Photos from the image-classification dataset "data_освещённость" in the GitHub repository Vaibhavv526/Predicting-Illumination-from-Camera-Images. Its 3 classes are: bright, dark, normal.

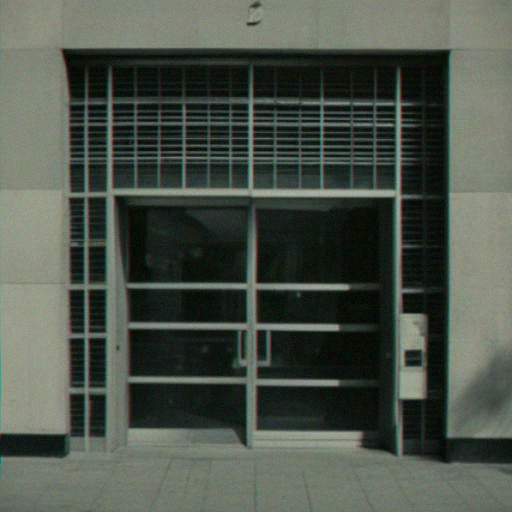
Label: bright

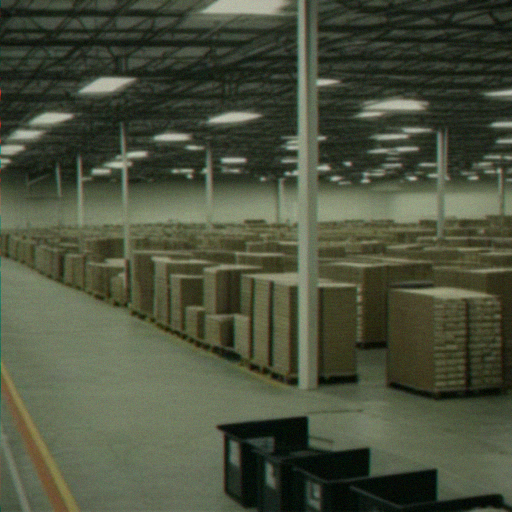
Label: normal

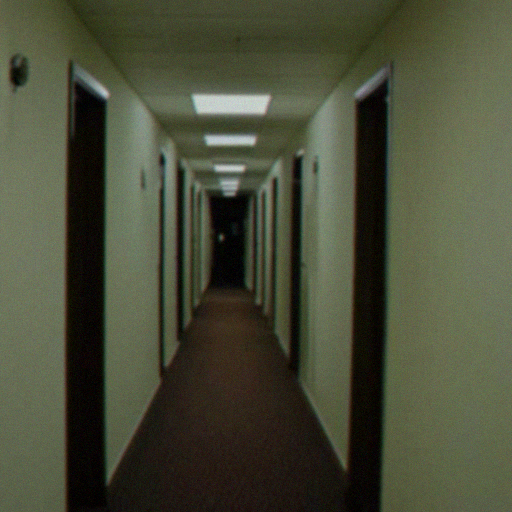
Label: normal

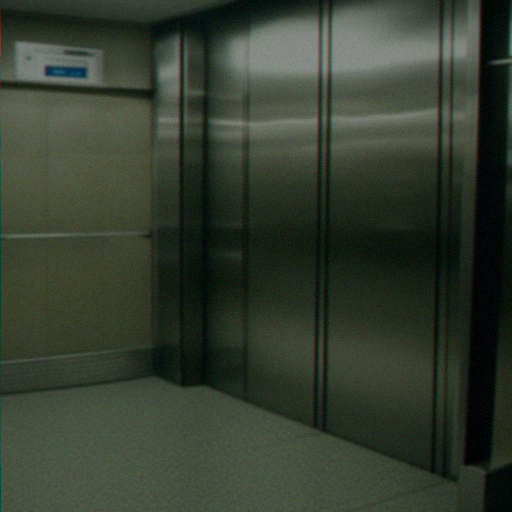
Label: bright

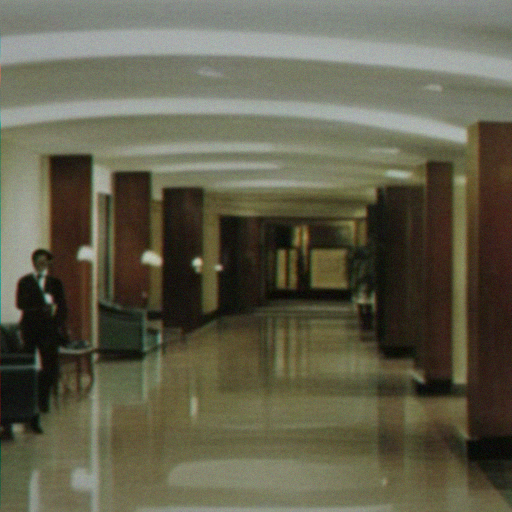
Label: dark

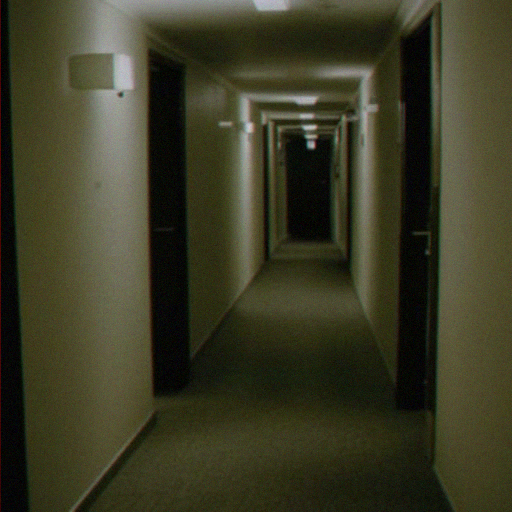
Label: dark
